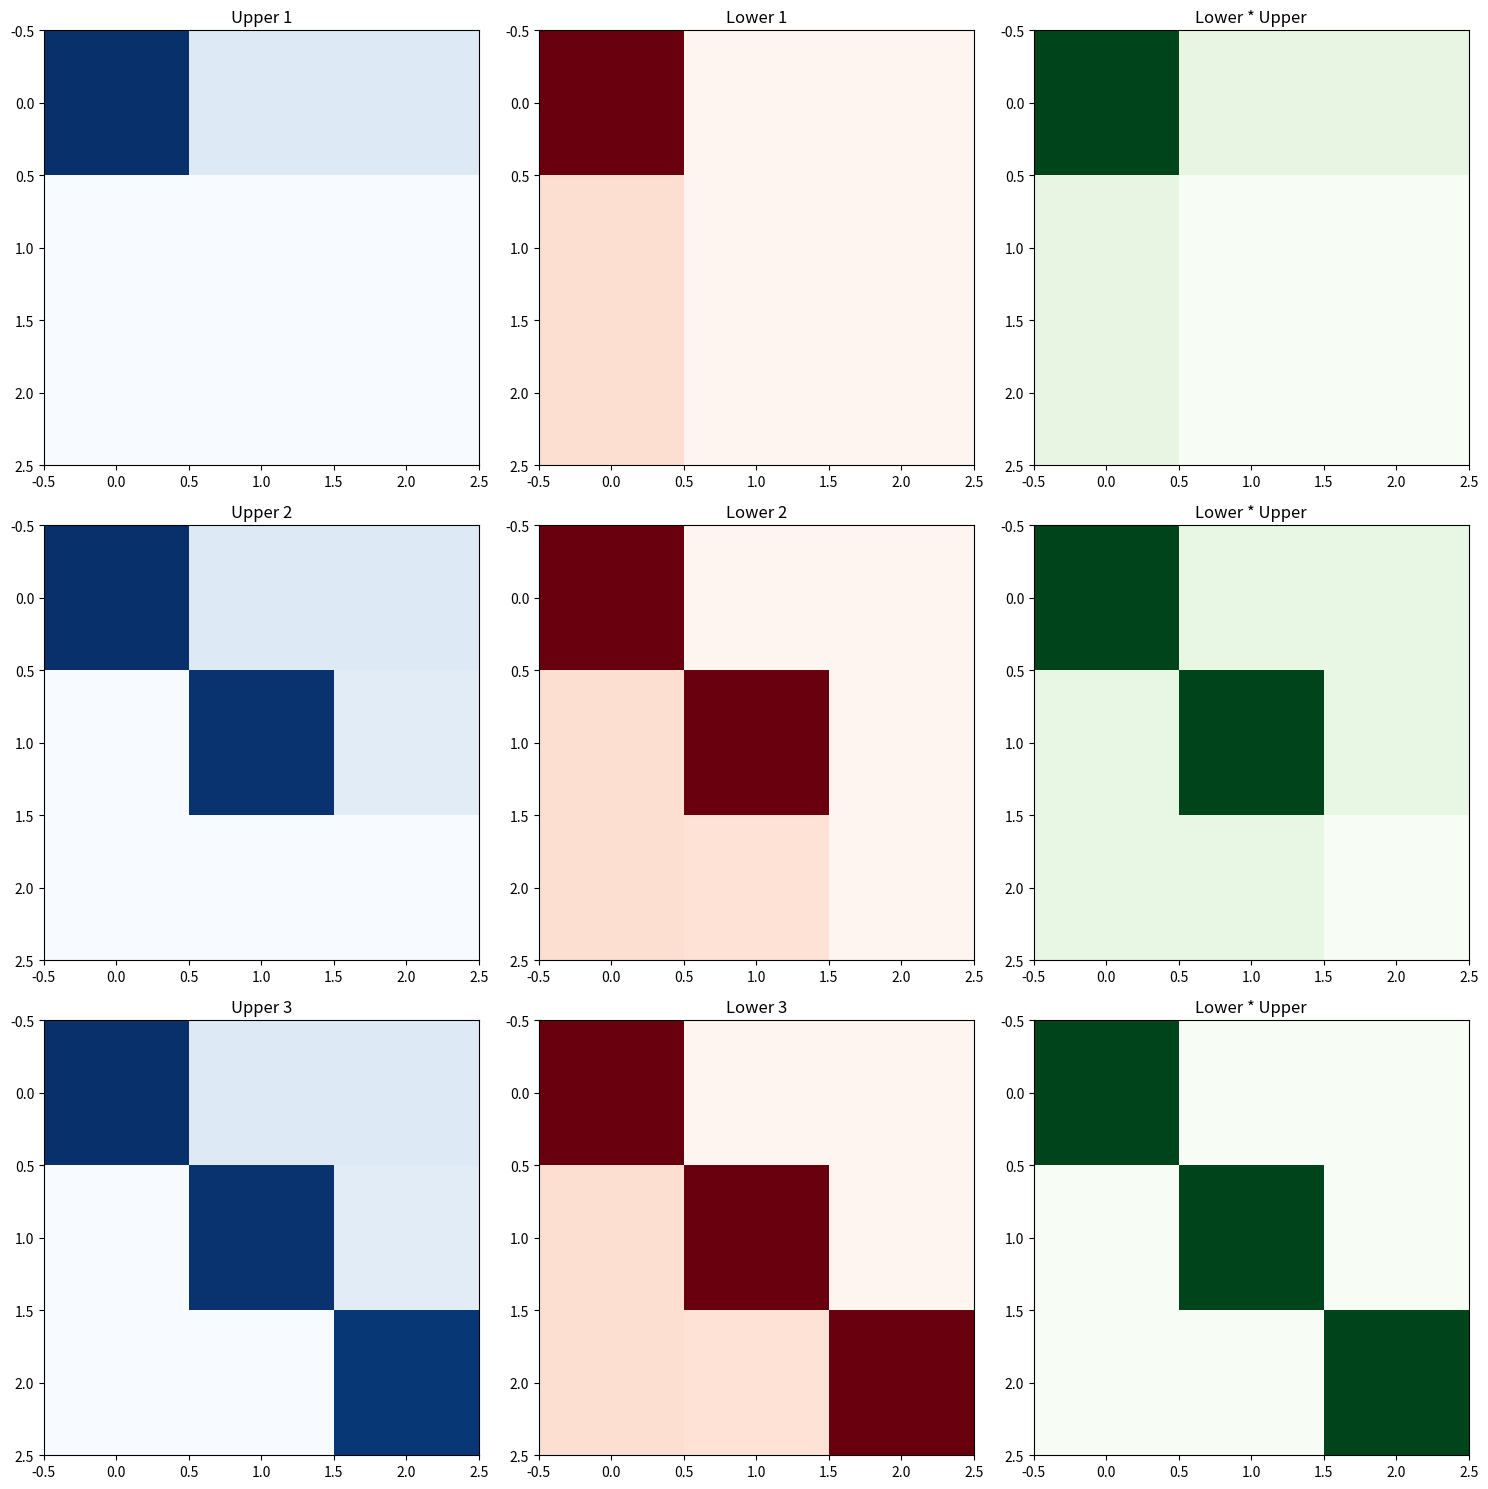

Write Python code to recreate this figure.
import numpy as np
import matplotlib.pyplot as plt

def lu_decomposition(matrix):
    n = len(matrix)
    lower = np.zeros((n, n))
    upper = np.zeros((n, n))

    for i in range(n):
        # Upper triangular matrix
        for k in range(i, n):
            sum_ = 0
            for j in range(i):
                sum_ += lower[i][j] * upper[j][k]
            upper[i][k] = matrix[i][k] - sum_

        # Lower triangular matrix
        for k in range(i, n):
            if i == k:
                lower[i][i] = 1  # Diagonal elements are 1
            else:
                sum_ = 0
                for j in range(i):
                    sum_ += lower[k][j] * upper[j][i]
                lower[k][i] = (matrix[k][i] - sum_) / upper[i][i]

    return lower, upper

def forward_substitution(lower, b):
    n = len(b)
    y = np.zeros(n)

    for i in range(n):
        y[i] = b[i]
        for j in range(i):
            y[i] -= lower[i][j] * y[j]

    return y

def backward_substitution(upper, y):
    n = len(y)
    x = np.zeros(n)

    for i in reversed(range(n)):
        x[i] = y[i]
        for j in range(i + 1, n):
            x[i] -= upper[i][j] * x[j]
        x[i] /= upper[i][i]

    return x

def lu_decomposition_visualization(matrix):
    n = len(matrix)
    lower = np.zeros((n, n))
    upper = np.zeros((n, n))
    steps = []

    for i in range(n):
        step = {}
        step['iteration'] = i + 1

        # Upper triangular matrix
        for k in range(i, n):
            sum_ = 0
            for j in range(i):
                sum_ += lower[i][j] * upper[j][k]
            upper[i][k] = matrix[i][k] - sum_

        step['upper'] = np.copy(upper)

        # Lower triangular matrix
        for k in range(i, n):
            if i == k:
                lower[i][i] = 1  # Diagonal elements are 1
            else:
                sum_ = 0
                for j in range(i):
                    sum_ += lower[k][j] * upper[j][i]
                lower[k][i] = (matrix[k][i] - sum_) / upper[i][i]

        step['lower'] = np.copy(lower)

        steps.append(step)

    return steps

def solve_lu_decomposition(matrix, b):
    lower, upper = lu_decomposition(matrix)
    y = forward_substitution(lower, b)
    x = backward_substitution(upper, y)
    return x

def plot_lu_decomposition_steps(steps):
    fig, axes = plt.subplots(len(steps), 3, figsize=(15, 5 * len(steps)))

    for i, step in enumerate(steps):
        axes[i, 0].imshow(step['upper'], cmap='Blues', interpolation='none')
        axes[i, 0].set_title(f'Upper {step["iteration"]}')

        axes[i, 1].imshow(step['lower'], cmap='Reds', interpolation='none')
        axes[i, 1].set_title(f'Lower {step["iteration"]}')

        combined_matrix = np.dot(step['lower'], step['upper'])
        axes[i, 2].imshow(combined_matrix, cmap='Greens', interpolation='none')
        axes[i, 2].set_title('Lower * Upper')

    plt.tight_layout()
    plt.show()

# Mengonversi persamaan menjadi bentuk matriks
coefficients = np.array([[8, 1, 1], [1, 8, 1], [1, 1, 8]], dtype=float)
constants = np.array([10, 10, 10], dtype=float)
augmented_matrix = np.column_stack((coefficients, constants))

# Visualisasi dekomposisi LU
steps = lu_decomposition_visualization(augmented_matrix)
plot_lu_decomposition_steps(steps)

# Menyelesaikan SPL dengan metode Dekomposisi LU
solution = solve_lu_decomposition(coefficients, constants)
print("\nMetode dekomposisi LU")
print("\nSolusi SPL:")
for i, value in enumerate(solution):
    print(f"x{i + 1} = {value}")
